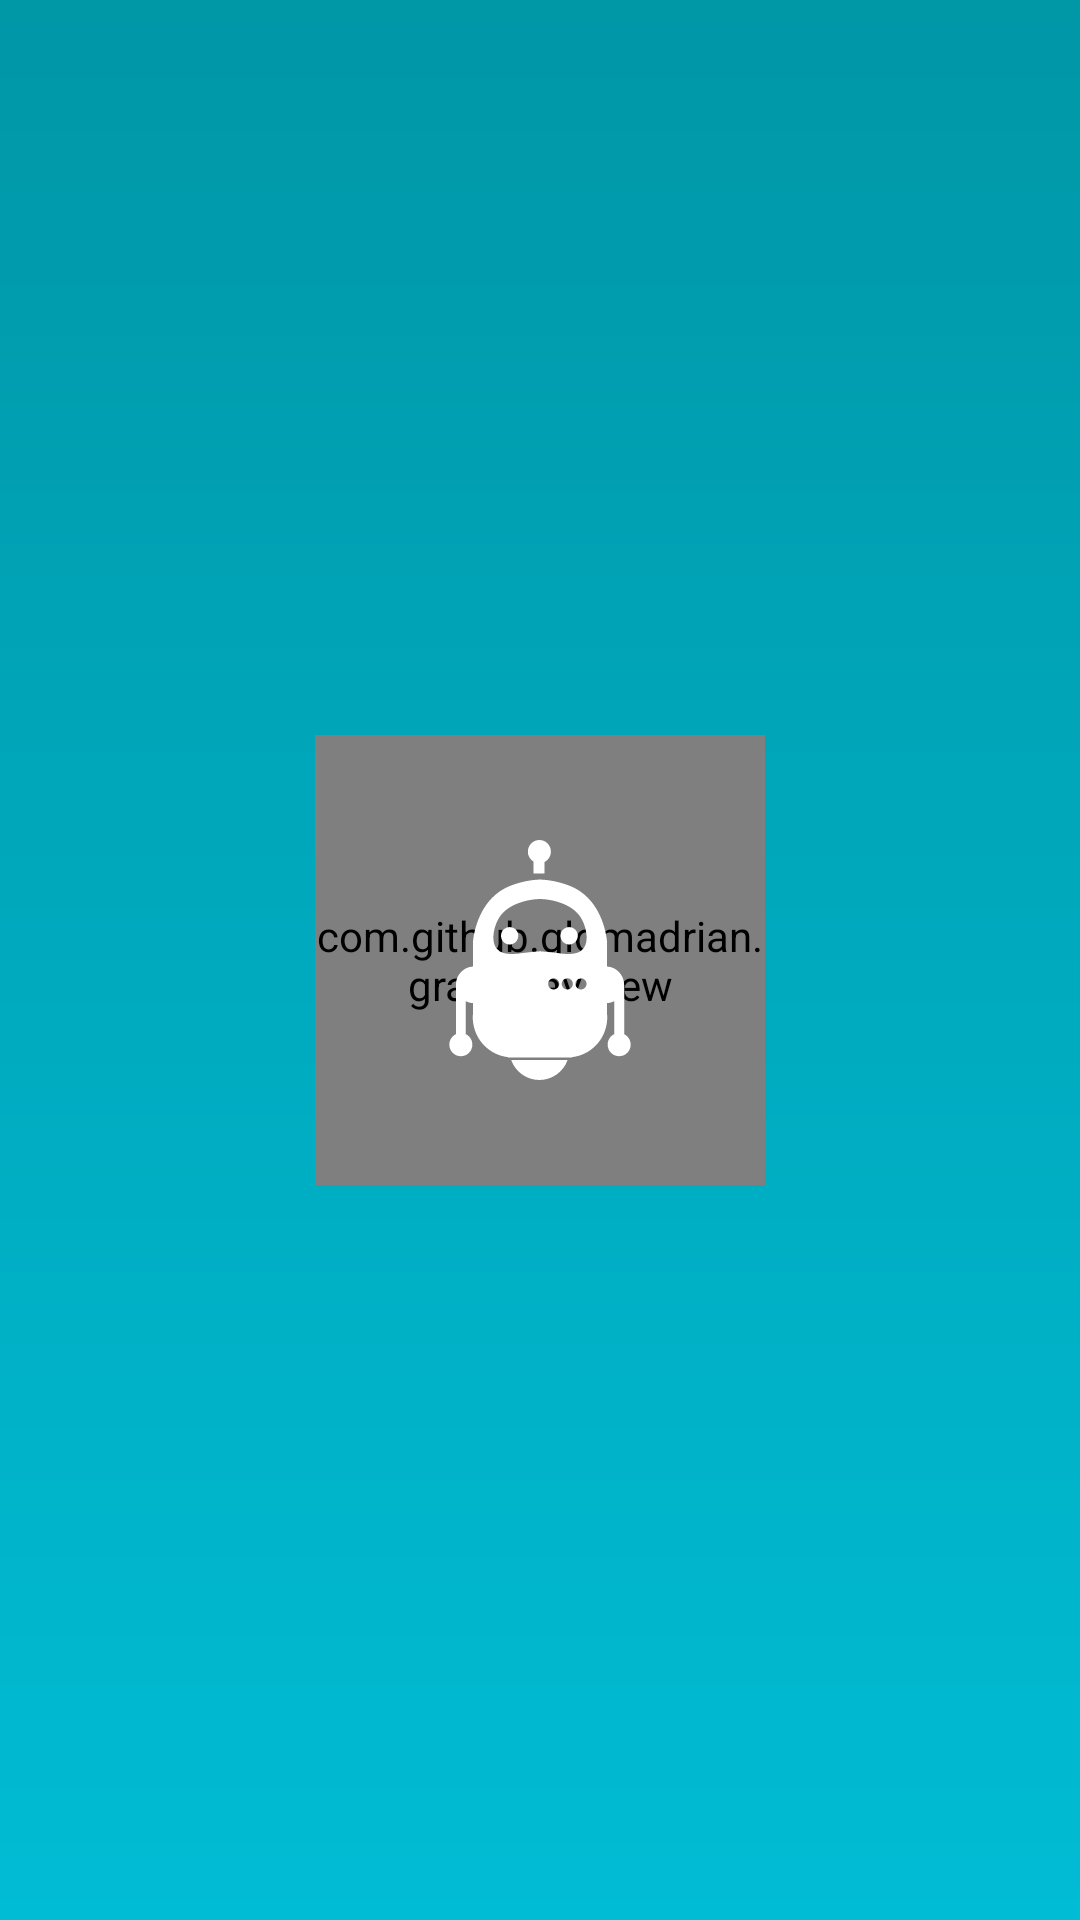

Write the Android layout XML for this screen, with the resource values it uses.
<!-- AndroidManifest.xml: application theme AppTheme.NoActionBar -->
<!-- res/layout/activity_splash.xml -->
<?xml version="1.0" encoding="utf-8"?>
<android.support.design.widget.CoordinatorLayout xmlns:android="http://schemas.android.com/apk/res/android"
    xmlns:app="http://schemas.android.com/apk/res-auto"
    xmlns:tools="http://schemas.android.com/tools"
    android:id="@+id/main_content"
    android:layout_width="match_parent"
    android:layout_height="match_parent"
    android:fitsSystemWindows="true"
    android:background="@drawable/bg_register"
    tools:context="com.duongkk.clipboardcopypro.MainActivity">

    <FrameLayout
        android:layout_centerInParent="true"
        android:layout_width="150dp"
        android:layout_gravity="center"
        android:layout_height="150dp">


        <com.github.glomadrian.grav.GravView
            android:id="@+id/grav"
            android:layout_width="match_parent"
            android:layout_height="match_parent"
            app:colorGenerator="com.github.glomadrian.grav.generator.paint.OneColorGenerator"
            app:single_color="#FFF"
            app:pointGenerator="com.github.glomadrian.grav.generator.point.PercentPointGenerator"
            app:ball_from_size="2dp"
            app:ball_to_size="5dp"
            app:animationGenerators="@array/WallaIcon"
            app:alpha_from="100"
            app:alpha_to="200"
            app:alpha_min_duration="500"
            app:alpha_max_duration="1000"
            app:shake_direction="vertical"
            app:shake_variance="3dp"
            app:shake_min_duration="500"
            app:shake_max_duration="1000"
            app:percent_points_array="@array/walla_points_percent_points"
            app:gravGenerator="com.github.glomadrian.grav.generator.grav.BallGenerator"
            />

        <android.support.v7.widget.AppCompatImageView
            android:layout_gravity="center"
            android:layout_width="80dp"
            android:layout_height="80dp"
            app:srcCompat="@drawable/logo_splash"
            />
    </FrameLayout>
</android.support.design.widget.CoordinatorLayout>
<!-- resources referenced by this layout -->
<resources>
  <string-array name="WallaIcon">
          <item>com.github.glomadrian.grav.generator.animation.ShakeAnimator</item>
          <item>com.github.glomadrian.grav.generator.animation.AlphaAnimator</item>
      </string-array>
  <integer-array name="walla_points_percent_points">
          <item>10</item>
          <item>70</item>
  
          <item>8</item>
          <item>35</item>
  
          <item>25</item>
          <item>10</item>
  
          <item>45</item>
          <item>15</item>
  
          <item>65</item>
          <item>10</item>
  
          <item>86</item>
          <item>35</item>
  
          <item>85</item>
          <item>70</item>
  
  
  
          <item>50</item>
          <item>95</item>
  
          <item>25</item>
          <item>30</item>
  
  
          <item>25</item>
          <item>60</item>
  
          
          
  
          
          
  
          
          
      </integer-array>
  <!-- drawable bg_register (drawable) -->
  <?xml version="1.0" encoding="utf-8"?>
  <shape xmlns:android="http://schemas.android.com/apk/res/android"
      android:shape="rectangle">
      <gradient
          android:centerColor="@color/colorPrimary"
          android:angle="-90"
          android:centerX="1"
          android:centerY="1"
          android:endColor="@color/colorPrimary"
          android:startColor="@color/colorPrimaryDark" />
  </shape>
  
      
  <!-- drawable logo_splash: vector/xml drawable (drawable, 3031 chars, omitted) -->
  <style name="AppTheme.NoActionBar">
          <item name="windowActionBar">false</item>
          <item name="windowNoTitle">true</item>
      </style>
  <color name="colorPrimary">#00bcd4</color>
  <color name="colorPrimaryDark">#0097a7</color>
</resources>
